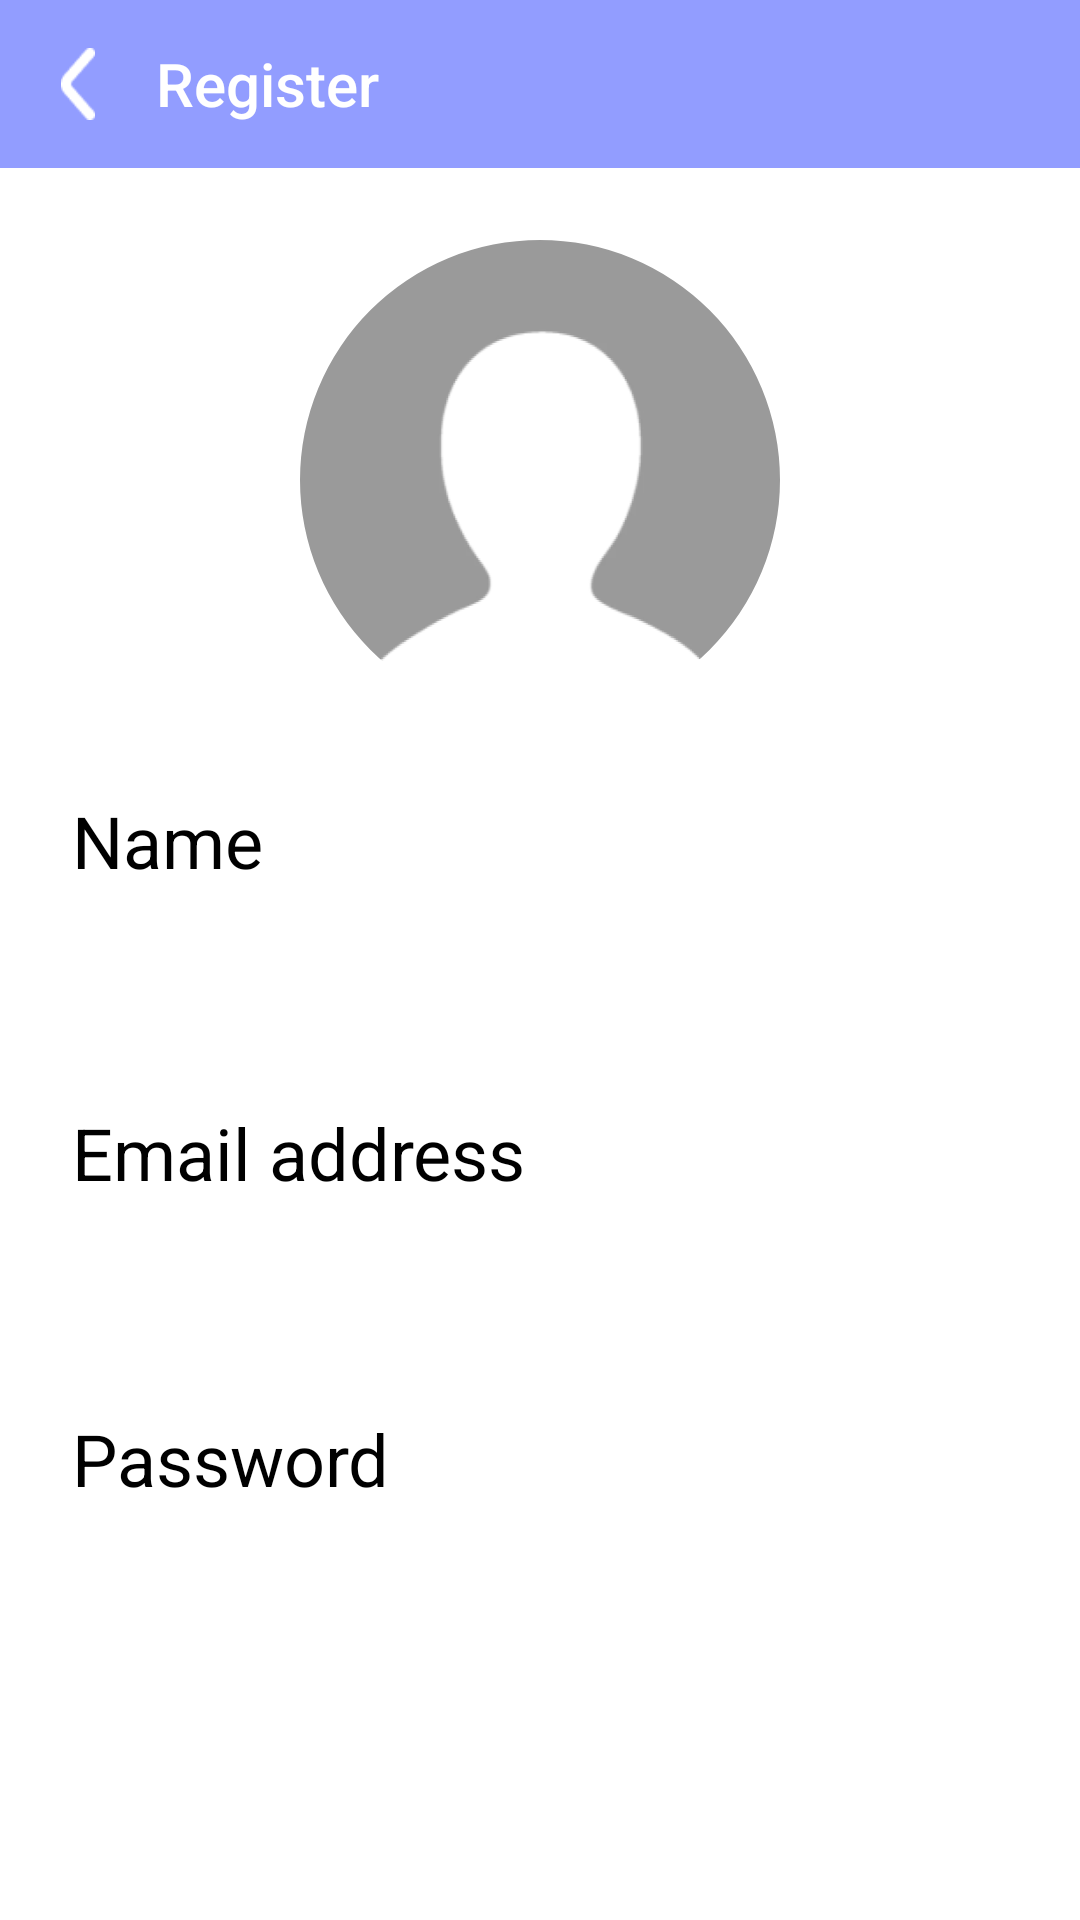

Android layout source for this screen:
<!-- AndroidManifest.xml: application theme Theme.PackPals -->
<!-- res/layout/fragment_register.xml -->
<?xml version="1.0" encoding="utf-8"?>
<androidx.constraintlayout.widget.ConstraintLayout xmlns:android="http://schemas.android.com/apk/res/android"
    xmlns:app="http://schemas.android.com/apk/res-auto"
    xmlns:tools="http://schemas.android.com/tools"
    android:layout_width="match_parent"
    android:layout_height="match_parent"
    android:background="@color/white"
    tools:context=".views.login.RegisterFragment">

    <androidx.appcompat.widget.Toolbar
        android:id="@+id/RegisterToolbar"
        android:layout_width="match_parent"
        android:layout_height="?attr/actionBarSize"
        android:background="@color/dark_blue"
        android:gravity="center_vertical"
        android:minHeight="?attr/actionBarSize"
        android:paddingStart="48dp"
        android:theme="?attr/actionBarTheme"
        app:layout_constraintEnd_toEndOf="parent"
        app:layout_constraintStart_toStartOf="parent"
        app:layout_constraintTop_toTopOf="parent"
        app:title="Register"
        app:titleTextColor="@color/white" />

    <ImageView
        android:id="@+id/navigateBackButton"
        android:layout_width="wrap_content"
        android:layout_height="24dp"
        android:layout_marginStart="16dp"
        android:src="@drawable/ic_back_navigation"
        app:layout_constraintBottom_toBottomOf="@+id/RegisterToolbar"
        app:layout_constraintStart_toStartOf="@+id/RegisterToolbar"
        app:layout_constraintTop_toTopOf="@+id/RegisterToolbar" />

    <com.google.android.material.imageview.ShapeableImageView
        android:id="@+id/registerProfilePicture"
        android:layout_width="160dp"
        android:layout_height="160dp"
        android:layout_gravity="center_vertical"
        android:layout_marginTop="24dp"
        android:scaleType="centerCrop"
        app:layout_constraintEnd_toEndOf="parent"
        app:layout_constraintStart_toStartOf="parent"
        app:layout_constraintTop_toBottomOf="@+id/RegisterToolbar"
        app:shapeAppearanceOverlay="@style/circleIcon"
        app:srcCompat="@drawable/default_profile_picture" />

    <TextView
        android:id="@+id/nameEditTextLabel"
        android:layout_width="0dp"
        android:layout_height="32dp"
        android:layout_marginStart="24dp"
        android:layout_marginTop="24dp"
        android:layout_marginEnd="24dp"
        android:text="Name"
        android:textColor="@color/black"
        android:textSize="24sp"
        app:layout_constraintEnd_toEndOf="parent"
        app:layout_constraintHorizontal_bias="0.0"
        app:layout_constraintStart_toStartOf="parent"
        app:layout_constraintTop_toBottomOf="@id/registerProfilePicture" />

    <EditText
        android:id="@+id/editTextRegisterName"
        android:layout_width="0dp"
        android:layout_height="40dp"
        android:layout_marginStart="24dp"
        android:layout_marginTop="8dp"
        android:layout_marginEnd="24dp"
        android:background="@drawable/round_dark_blue_background"
        android:ems="10"
        android:inputType="text"
        android:paddingStart="8dp"
        app:layout_constraintBottom_toTopOf="@+id/emailEditTextLabel"
        app:layout_constraintEnd_toEndOf="parent"
        app:layout_constraintStart_toStartOf="parent"
        app:layout_constraintTop_toBottomOf="@+id/nameEditTextLabel" />

    <TextView
        android:id="@+id/emailEditTextLabel"
        android:layout_width="0dp"
        android:layout_height="30dp"
        android:layout_marginStart="24dp"
        android:layout_marginTop="24dp"
        android:layout_marginEnd="24dp"
        android:text="Email address"
        android:textColor="@color/black"
        android:textSize="24sp"
        app:layout_constraintBottom_toTopOf="@+id/editTextRegisterEmailAddress"
        app:layout_constraintEnd_toEndOf="parent"
        app:layout_constraintHorizontal_bias="0.38"
        app:layout_constraintStart_toStartOf="parent"
        app:layout_constraintTop_toBottomOf="@+id/editTextRegisterName" />

    <EditText
        android:id="@+id/editTextRegisterEmailAddress"
        android:layout_width="0dp"
        android:layout_height="40dp"
        android:layout_marginStart="24dp"
        android:layout_marginTop="8dp"
        android:layout_marginEnd="24dp"
        android:background="@drawable/round_dark_blue_background"
        android:ems="10"
        android:inputType="text|textEmailAddress"
        android:paddingStart="8dp"
        app:layout_constraintBottom_toTopOf="@+id/passwordEditTextLabel"
        app:layout_constraintEnd_toEndOf="parent"
        app:layout_constraintHorizontal_bias="0.0"
        app:layout_constraintStart_toStartOf="parent"
        app:layout_constraintTop_toBottomOf="@+id/emailEditTextLabel" />

    <TextView
        android:id="@+id/passwordEditTextLabel"
        android:layout_width="0dp"
        android:layout_height="32dp"
        android:layout_marginStart="24dp"
        android:layout_marginTop="24dp"
        android:layout_marginEnd="24dp"
        android:text="Password"
        android:textColor="@color/black"
        android:textSize="24sp"
        app:layout_constraintBottom_toTopOf="@+id/editTextRegisterPassword"
        app:layout_constraintEnd_toEndOf="parent"
        app:layout_constraintHorizontal_bias="0.24"
        app:layout_constraintStart_toStartOf="parent"
        app:layout_constraintTop_toBottomOf="@+id/editTextRegisterEmailAddress" />

    <EditText
        android:id="@+id/editTextRegisterPassword"
        android:layout_width="0dp"
        android:layout_height="40dp"
        android:layout_marginStart="24dp"
        android:layout_marginTop="8dp"
        android:layout_marginEnd="24dp"
        android:background="@drawable/round_dark_blue_background"
        android:ems="10"
        android:inputType="text|textPassword"
        android:paddingStart="8dp"
        app:layout_constraintEnd_toEndOf="parent"
        app:layout_constraintStart_toStartOf="parent"
        app:layout_constraintTop_toBottomOf="@+id/passwordEditTextLabel" />

    <Button
        android:id="@+id/registerButton"
        android:layout_width="0dp"
        android:layout_height="48dp"
        android:layout_marginStart="48dp"
        android:layout_marginEnd="48dp"
        android:background="@drawable/round_red_background"
        android:text="Sign Up"
        android:textColor="#FFFFFF"
        app:layout_constraintBottom_toBottomOf="parent"
        app:layout_constraintEnd_toEndOf="parent"
        app:layout_constraintStart_toStartOf="parent"
        app:layout_constraintTop_toBottomOf="@+id/editTextRegisterPassword" />


</androidx.constraintlayout.widget.ConstraintLayout>
<!-- resources referenced by this layout -->
<resources>
  <color name="black">#FF000000</color>
  <color name="dark_blue">#FF929DFF</color>
  <color name="white">#FFFFFFFF</color>
  <!-- drawable default_profile_picture: png bitmap (drawable, 14194 bytes) -->
  <!-- drawable ic_back_navigation: png bitmap (drawable, 423 bytes) -->
  <style name="circleIcon">
          <item name="cornerFamily">rounded</item>
          <item name="cornerSize">50%</item>
      </style>
  <style name="Theme.PackPals" parent="Theme.AppCompat.Light.NoActionBar" />
</resources>
